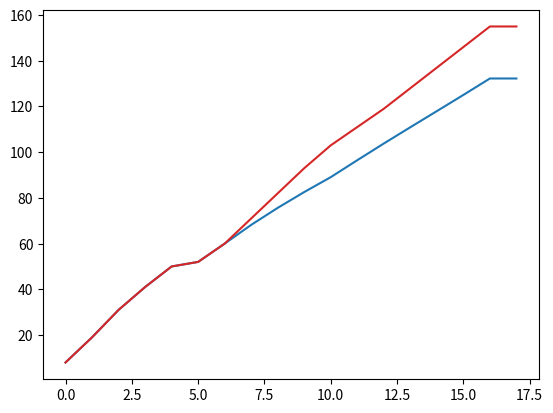

Source code (Python):
import numpy as  np
import matplotlib.pyplot as plt
import os
import random

"""
Modello: rappresentazione semplificata della realtà, costruito per analizzare o predire il comportamento di un sistema o fenomeno
    -Il modello ha sempre bisogno di dati iniziali
    - Modello fisico
        cerca do spiegare il comportamento di un fenomeno basandosi su principi fondamentali
        Enfasi sul cercare di CAPIRE il fenomeno
    -Modello statistico
        Basati sui dati e cerca di identificare schemi o relazioni nei dati 
        Enfasi sul predirre dati futuri
    I modelli approssimmano i dati dati ad una funzione per poi predirre dati futuri
A cosa servono i modelli:
    Per fare Predizioni: predictions

Modelli "a finestra" di lunghezza n
    Le vendite ad esempio, nel mese t+1 saranno date da:
        -le vendite al mese t + la media della variazione(differenza tra t e t-1) degli n mesi precedenti
        

class fTrendModel():
    def predict(data):
        if type(data)!=list:
            raise TypeError("Damn son! That's not a list...")
        summ=0
        j=0
        for i in range(len(data)-1):
            prev=data[i]
            summ+=data[i+1]-prev
            j+=1
        Predict=data[-1]+summ/j
        return Predict
    
# [redacted]
class fTrendModelProf():
    def predict(data):
        if len(data)<=1:
            raise Exception("Lista troppo corta")
        predict=0
        if type(data)!=list:
            raise TypeError("Damn son! That's not a list...")
        prev=None
        for item in data:
            if prev is not None:
                predict+= item-prev
            prev=item
        predict/=(len(data)-1)
        predict+=data[-1]

#datax=[2,6]
#mymodel=TrendModel()
#print(mymodel.predict(datax))


Fittiamo un modello:
    "Specializzare" un modello per i dati forniti ossia adattare il modello per rappresentare meglio i dati che ho
    Come fittare un modello:
        Punto per punto si cerca di MINIMIZZARE la distanza tra i dati e la curva da noi proposta.
        I coefficenti della funzione che minimizzano l'errore sono quelli che userò per calcolare l'errore dai dati reali ossia l'efficienza del mio modello

Una classe Base che abbia funzioni utili per tutti  i modelli e poi i vari modelli come sottoclassi di esso
"""
"""
class fModel():
    def fit(self,data):
        raise NotImplementedError
    def predict(self,data):
        raise  NotImplementedError
    def average_var(self, data, window):
        summ=0
        j=0
        for i in range(len(data)-window):
            prev=data[-i]
            summ+=data[-(i+1)]-prev
            j+=1
        return summ/j
            
class fModelTrend(fModel):
    def __init__(self, window=3):
        self.window=window
    def predict(self, data):
        if type(data)!=list:
            raise TypeError("Damn son! That's not a list...")
        return data[-self.window]+self.average_var(data, self.window)

class fFitTrendModel(fModelTrend):
    def fit(self, data,dim):
        self.history_var=self.average_var(data,dim)
    def predict(self, data):
        return super().predict(data) + self.history_var
"""
#-------------------------------------------------------------------------------------------------------
class Model:
    def fit(self, data):
        raise NotImplementedError
    
    def predict(self, data):
        raise NotImplementedError
    
    def average_var(self, data, window):
        if not isinstance(data, list) or not all(isinstance(x, (int, float)) for x in data):
            raise ValueError("Data must be a list of numbers.")
        if len(data) <= window:
            raise ValueError("Data length must be greater than window size.")
        summ = 0
        for i in range(len(data) - window, len(data)):
            summ += data[i] - data[i-1] 
        return summ / window

class ModelTrend(Model):
    def __init__(self, window=3):
        self.window = window
    
    def predict(self, data):
        if not isinstance(data, list):
            raise TypeError("Input data must be a list.")
        avg_var = self.average_var(data, self.window)
        return data[-1] + avg_var

class FitTrendModel(ModelTrend):
    def average_var(self, data, window):
        upto=len(data)-window 
        val=[]
        prev=None
        for i, item in enumerate(data):
            if i==upto:
                break
            if prev is not None:            
                val.append(item - prev)
            prev = item
        return int(sum(val)/(len(val)))

    def fit(self, data, window):
        self.history_var = self.average_var(data, window)
        #self.window_val=super().average_var(data, window)
    
    def predict(self, data):
        return data[-1] +self.history_var#+self.window_val)/2

data=[8,19,31,41,50,52,60]

# FitTrendModel 
fit_model = FitTrendModel()
data1=data.copy()
for i in range(10):
    model_trend = ModelTrend(window=5)
    prediction_trend = model_trend.predict(data)
    print("ModelTrend Prediction:", prediction_trend)
    data.append(prediction_trend)
    #-----
    fit_model.fit(data1, window=5)
    prediction = fit_model.predict(data1)
    print("FitTrendModel Prediction:", prediction)
    data1.append(prediction)
# Generando altri 10 valori predetti da questo modello per dati futuri
plt.plot(data+ [prediction_trend], color='tab:blue')
plt.plot(data1+ [prediction], color='tab:red')
plt.show()

